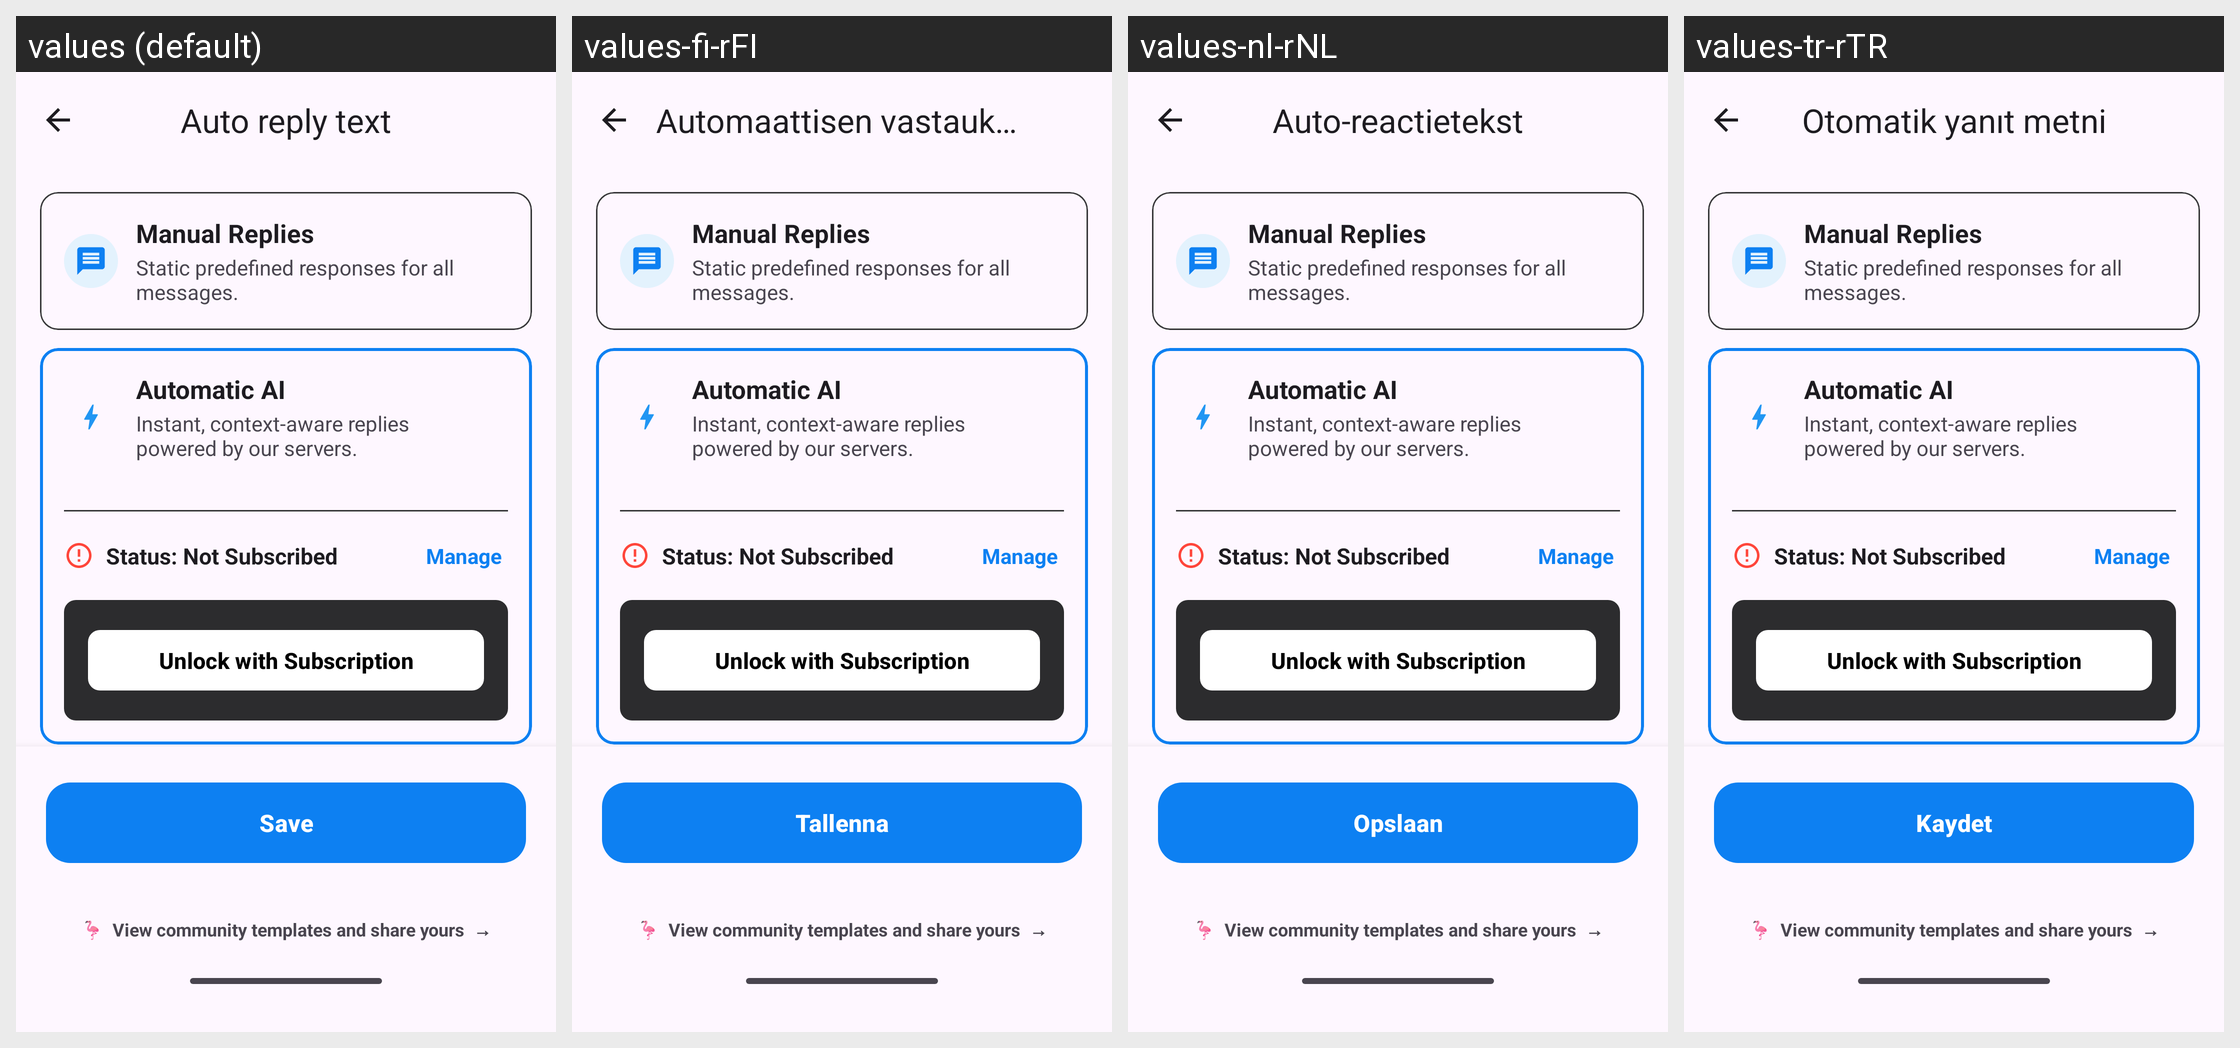

Strings drawn on this Android screen and how each of the app's shown locales translates them:
Android screen res/layout/activity_custom_reply_editor.xml rendered under 4 locales, left to right: values (default), values-fi-rFI, values-nl-rNL, values-tr-rTR. Device: Nexus 5 (rendered at 1080×1920; each locale shown at half size, 540×960, under a caption strip naming it); theme Theme.WaReply.
Other locales in the repository, not shown: values-ar-rSA, values-ca-rES, values-de-rDE, values-eo-rUY, values-es-rES, values-es-rMX, values-eu-rES, values-fr-rFR, values-in-rID, values-it-rIT, values-iw-rIL, values-mk-rMK, values-pl-rPL, values-pt-rBR, values-pt-rPT, values-ru-rRU, values-ta-rIN, values-te-rIN.
Strings drawn on this screen, with the default value and each locale's value (text and hints the layout hard-codes, and strings that could not be matched under every locale, appear in the picture but are not listed):

mainAutoReplyLabel
  values: Auto reply text
  values-fi-rFI: Automaattisen vastauksen teksti
  values-nl-rNL: Auto-reactietekst
  values-tr-rTR: Otomatik yanıt metni

manual_replies
  values: Manual Replies
  values-fi-rFI: Manual Replies  [not translated; the default value is used]
  values-nl-rNL: Manual Replies  [not translated; the default value is used]
  values-tr-rTR: Manual Replies  [not translated; the default value is used]

automatic_ai
  values: Automatic AI
  values-fi-rFI: Automatic AI  [not translated; the default value is used]
  values-nl-rNL: Automatic AI  [not translated; the default value is used]
  values-tr-rTR: Automatic AI  [not translated; the default value is used]

bring_your_own_key
  values: Bring Your Own Key
  values-fi-rFI: Bring Your Own Key  [not translated; the default value is used]
  values-nl-rNL: Bring Your Own Key  [not translated; the default value is used]
  values-tr-rTR: Bring Your Own Key  [not translated; the default value is used]

save
  values: Save
  values-fi-rFI: Tallenna
  values-nl-rNL: Opslaan
  values-tr-rTR: Kaydet
